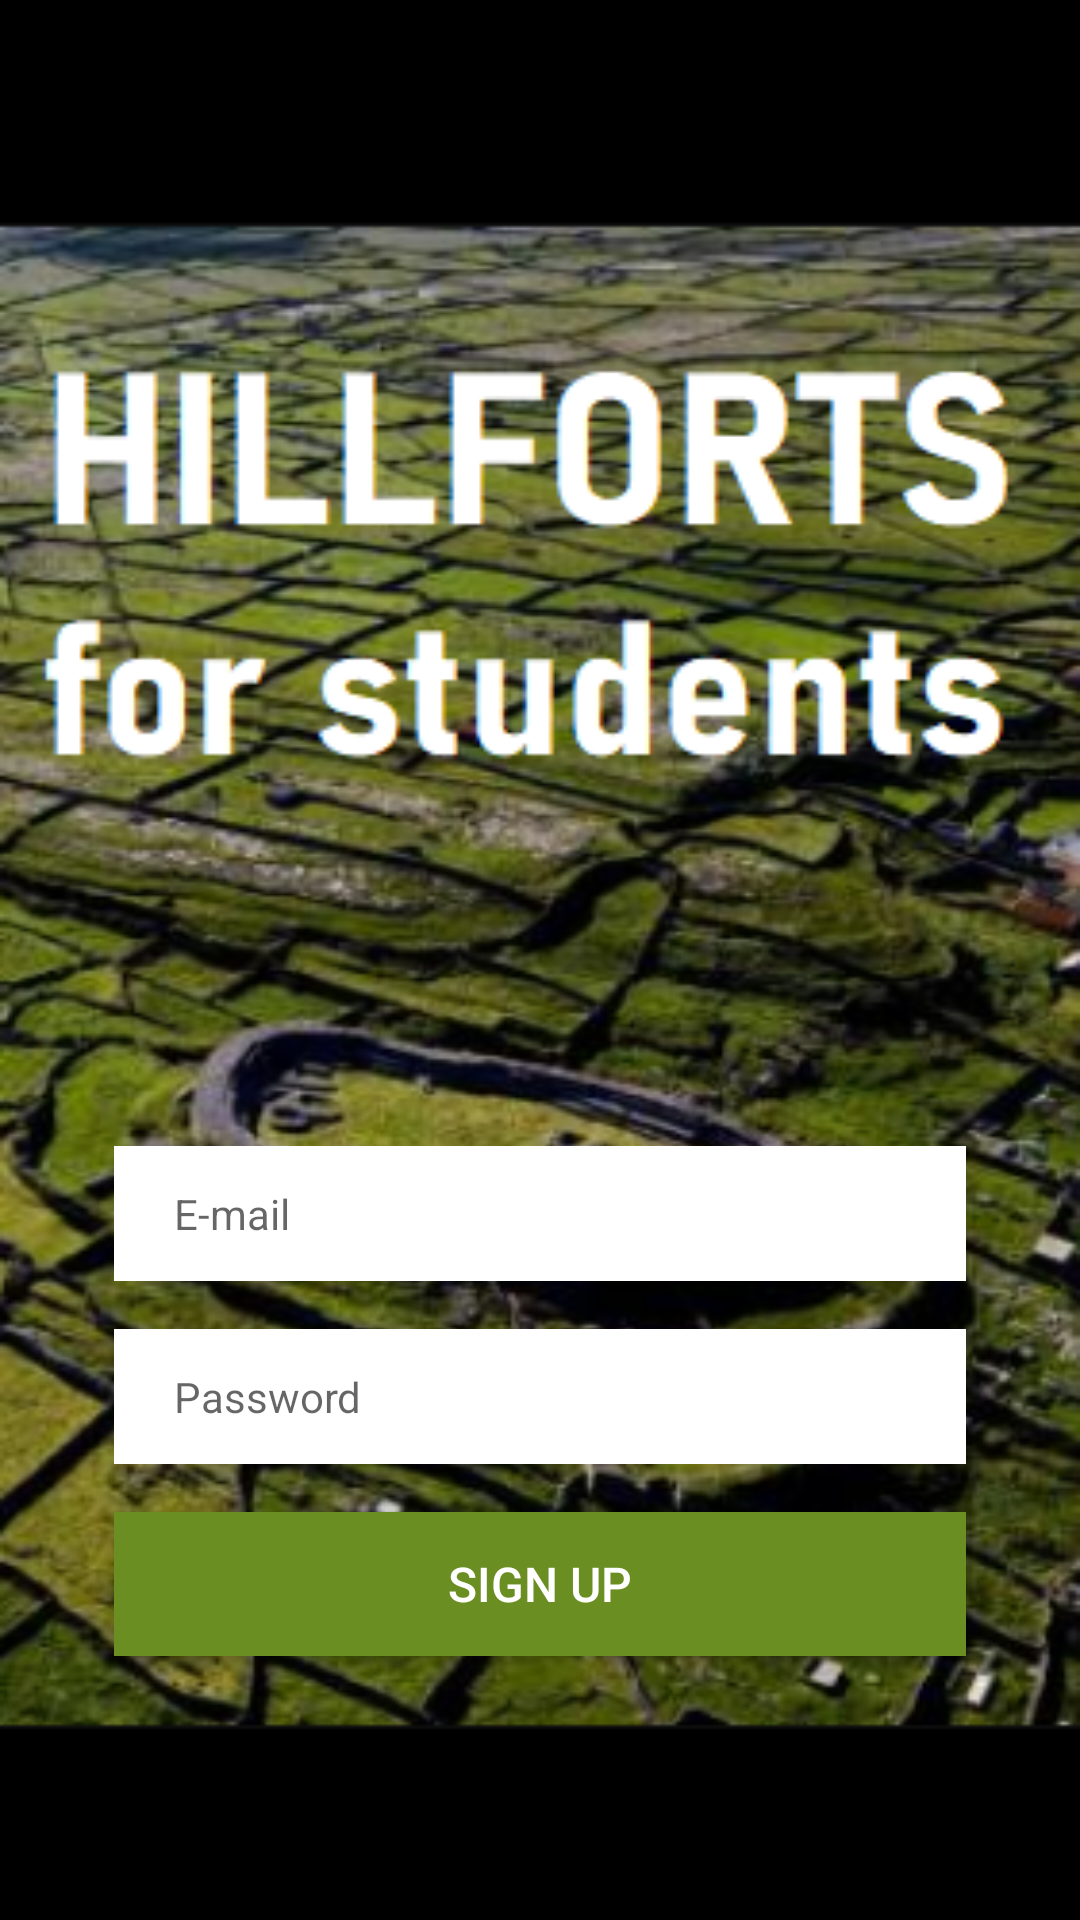

The Android layout XML behind this screen, and the referenced resources:
<!-- AndroidManifest.xml: application theme AppTheme -->
<!-- res/layout/activity_signup.xml -->
<?xml version="1.0" encoding="utf-8"?>
<LinearLayout xmlns:android="http://schemas.android.com/apk/res/android"
    android:layout_width="match_parent"
    android:layout_height="match_parent"
    android:background="@drawable/img_splasscreen"
    android:gravity="bottom"
    android:orientation="vertical"
    android:paddingHorizontal="30dp"
    android:paddingBottom="80dp">

  <EditText
      android:id="@+id/email"
      android:layout_width="match_parent"
      android:layout_height="45dp"
      android:layout_margin="8dp"
      android:background="@android:color/white"
      android:hint="@string/hint_emailaddress"
      android:inputType="textEmailAddress"
      android:maxLength="25"
      android:maxLines="1"
      android:paddingHorizontal="20dp"
      android:textColor="@color/colorPrimaryDark"
      android:textSize="14sp" />

  <EditText
      android:id="@+id/password"
      android:layout_width="match_parent"
      android:layout_height="45dp"
      android:layout_margin="8dp"
      android:background="@android:color/white"
      android:hint="@string/hint_password"
      android:inputType="textPassword"
      android:maxLength="25"
      android:maxLines="1"
      android:paddingHorizontal="20dp"
      android:textColor="@color/colorPrimaryDark"
      android:textSize="14sp" />

  <Button
      android:id="@+id/signup"
      android:layout_width="match_parent"
      android:layout_height="wrap_content"
      android:layout_margin="8dp"
      android:background="@color/colorAccent"
      android:text="@string/btn_signup"
      android:textColor="@android:color/white"
      android:textSize="16sp" />

</LinearLayout>
<!-- resources referenced by this layout -->
<resources>
  <color name="colorAccent">#6B8E23</color>
  <color name="colorPrimaryDark">#34495E</color>
  <!-- drawable img_splasscreen: png bitmap (drawable, 291280 bytes) -->
  <string name="btn_signup">Sign up</string>
  <string name="hint_emailaddress">E-mail</string>
  <string name="hint_password">Password</string>
  <style name="AppTheme" parent="Theme.AppCompat.Light.NoActionBar">
      
      <item name="colorPrimary">@color/colorPrimary</item>
      <item name="colorPrimaryDark">@color/colorPrimaryDark</item>
      <item name="colorAccent">@color/colorAccent</item>
    </style>
  <color name="colorPrimary">#F5F5F5</color>
</resources>
